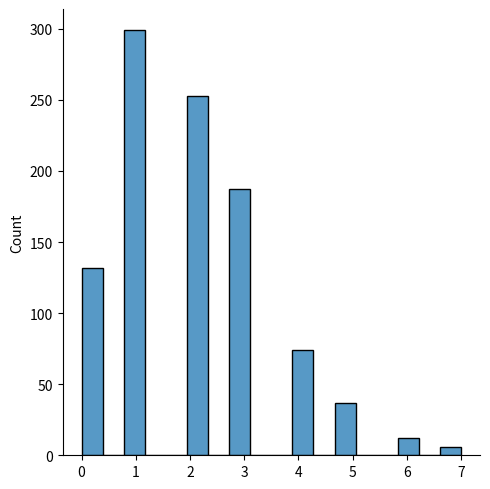
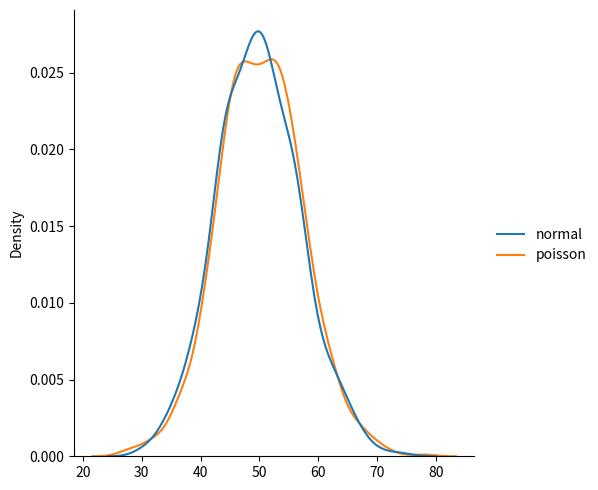
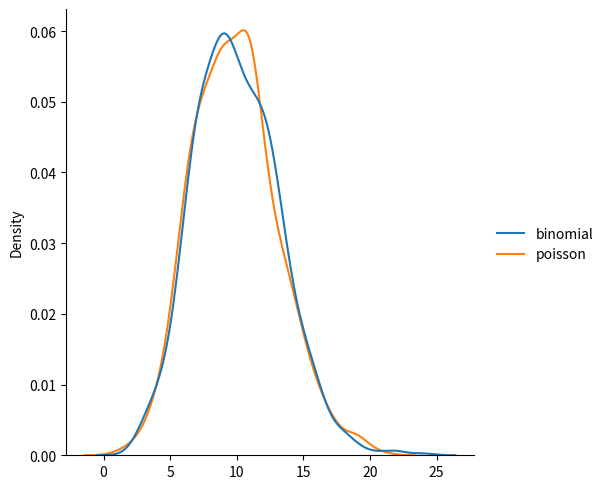

Write the Python code that produced these figures, in order.
# --- Poisson Distribution ---

"""
Poisson Distribution
Poisson Distribution is a Discrete Distribution.

It estimates how many times an event can happen in a specified time. e.g. If someone eats twice a day what is the probability he will eat thrice?

It has two parameters:

lam - rate or known number of occurrences e.g. 2 for above problem.

size - The shape of the returned array.
"""

"""
Example
Generate a random 1x10 distribution for occurrence 2:
"""
from numpy import random

x = random.poisson(lam=2, size=10)

print(x)

"""
Visualization of Poisson Distribution
Example
"""
from numpy import random
import matplotlib.pyplot as plt
import seaborn as sns

sns.displot(random.poisson(lam=2, size=1000))

plt.show()


"""
Difference Between Normal and Poisson Distribution
Normal distribution is continuous whereas poisson is discrete.

But we can see that similar to binomial for a large enough poisson distribution it will become similar to normal distribution with certain std dev and mean.

Example
"""
from numpy import random
import matplotlib.pyplot as plt
import seaborn as sns

data = {
  "normal": random.normal(loc=50, scale=7, size=1000),
  "poisson": random.poisson(lam=50, size=1000)
}

sns.displot(data, kind="kde")

plt.show()

"""
Difference Between Binomial and Poisson Distribution
Binomial distribution only has two possible outcomes, whereas poisson distribution can have unlimited possible outcomes.

But for very large n and near-zero p binomial distribution is near identical to poisson distribution such that n * p is nearly equal to lam.

Example
"""
from numpy import random
import matplotlib.pyplot as plt
import seaborn as sns

data = {
  "binomial": random.binomial(n=1000, p=0.01, size=1000),
  "poisson": random.poisson(lam=10, size=1000)
}

sns.displot(data, kind="kde")

plt.show()
